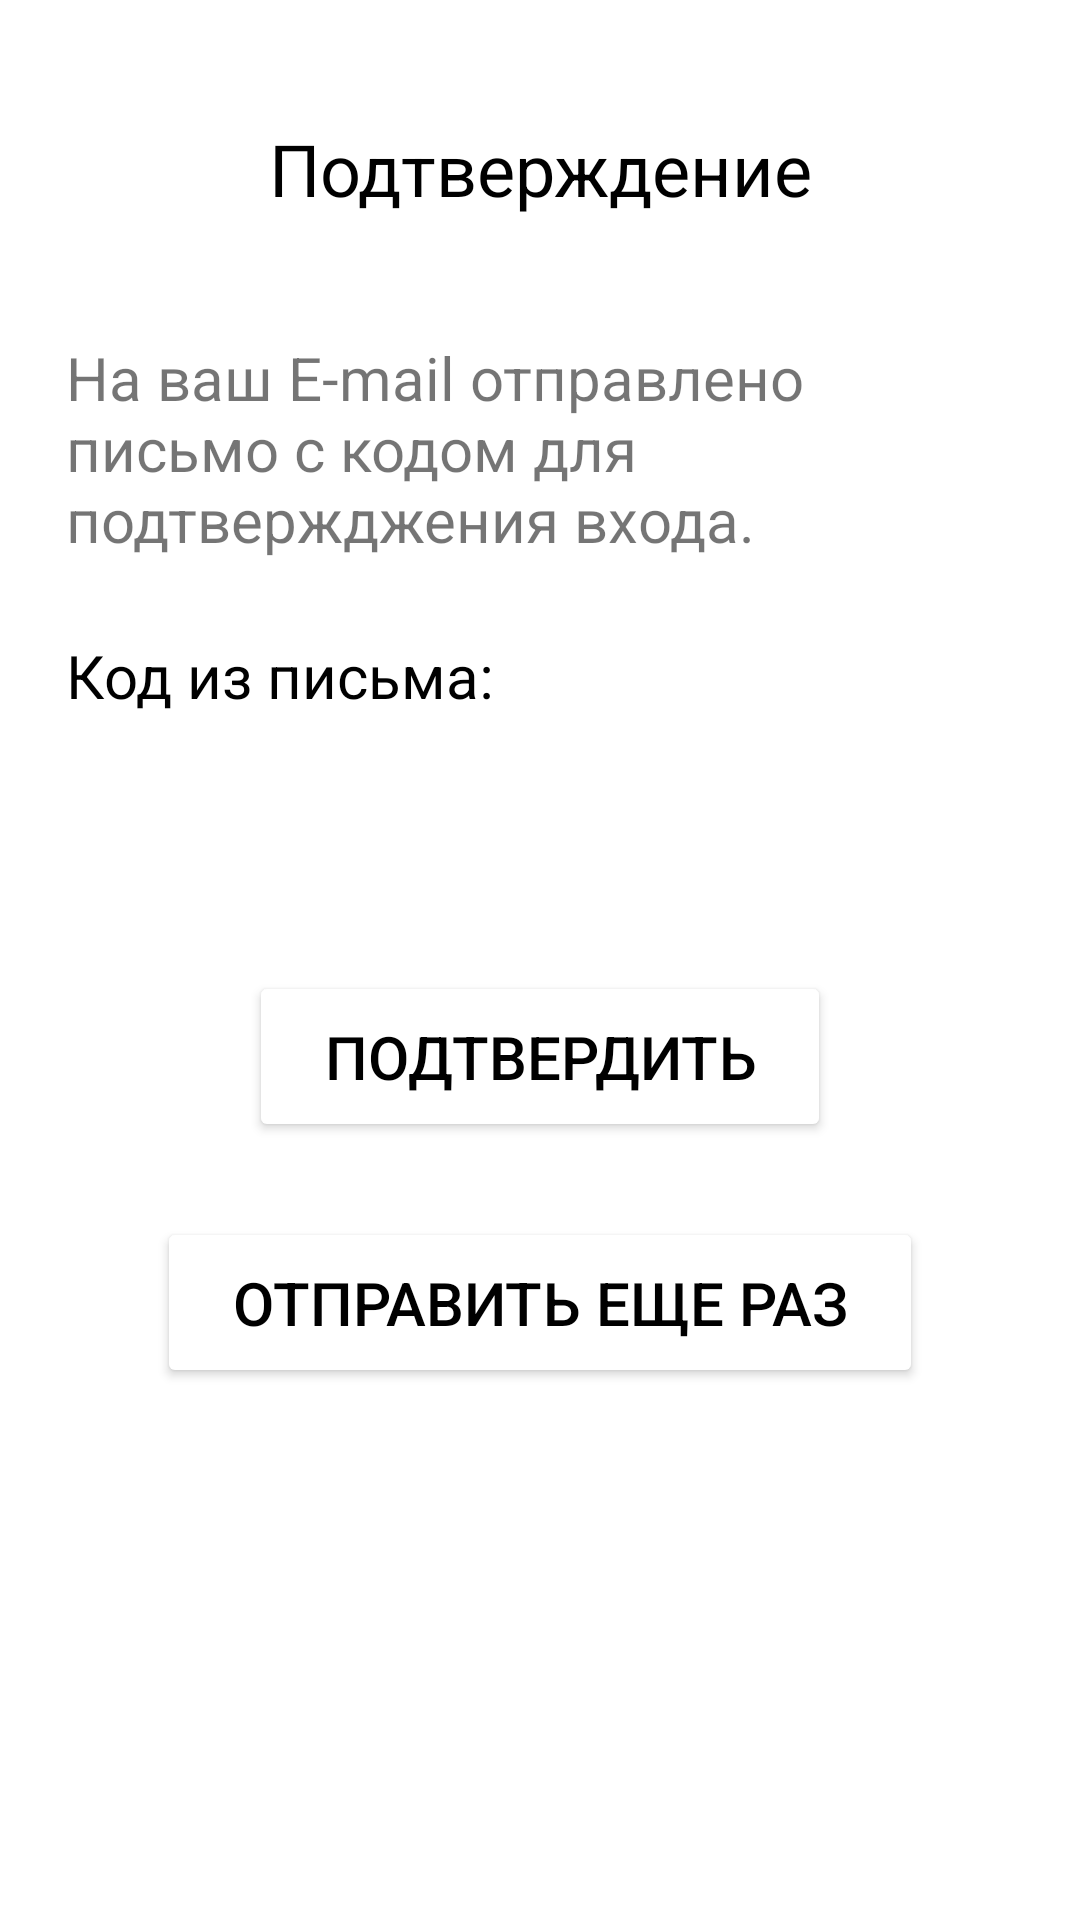

Write the Android layout XML for this screen, with the resource values it uses.
<!-- AndroidManifest.xml: application theme Theme.InvetoryLock -->
<!-- res/layout/fragment_confirmation.xml -->
<?xml version="1.0" encoding="utf-8"?>
<LinearLayout xmlns:android="http://schemas.android.com/apk/res/android"
    android:layout_width="match_parent"
    android:layout_height="match_parent"
    android:paddingEnd="22dp"
    android:paddingStart="22dp"
    android:orientation="vertical">

    <TextView
        android:layout_width="match_parent"
        android:layout_height="wrap_content"
        android:text="@string/confirmation_tv"
        android:textColor="@color/black"
        android:textSize="24sp"
        android:gravity="center"
        android:layout_margin="30dp"
        android:padding="10dp"/>

    <TextView
        android:id="@+id/confirmTV"
        android:layout_width="match_parent"
        android:layout_height="wrap_content"
        android:text="@string/confirmation_desc_tv"
        android:textSize="20sp" />

    <TextView
        android:layout_width="match_parent"
        android:layout_height="wrap_content"
        android:layout_marginTop="25dp"
        android:text="@string/code_from_letter_tv"
        android:textColor="@color/black"
        android:textSize="20sp"/>
    <EditText
        android:id="@+id/confCode"
        android:layout_width="match_parent"
        android:layout_height="50dp"
        android:layout_marginTop="10dp"
        android:paddingLeft="16dp"
        android:paddingRight="16dp"
        android:background="@drawable/input_field_background"
        android:inputType="number"/>
    <Button
        android:id="@+id/confirmBtn"
        android:layout_width="wrap_content"
        android:layout_height="wrap_content"
        android:layout_marginTop="25dp"
        android:text="@string/send_btn"
        android:paddingStart="25dp"
        android:paddingEnd="25dp"
        android:paddingBottom="15dp"
        android:paddingTop="15dp"
        android:textSize="20sp"
        android:layout_gravity="center"
        android:textColor="@color/black"
        android:backgroundTint="@color/brown" />

    <Button
        android:id="@+id/resendBtn"
        android:layout_width="wrap_content"
        android:layout_height="wrap_content"
        android:layout_marginTop="25dp"
        android:text="@string/resend_btn"
        android:paddingStart="25dp"
        android:paddingEnd="25dp"
        android:paddingBottom="15dp"
        android:paddingTop="15dp"
        android:textSize="20sp"
        android:layout_gravity="center"
        android:textColor="@color/black"
        android:backgroundTint="@color/brown" />

</LinearLayout>
<!-- resources referenced by this layout -->
<resources>
  <string name="code_from_letter_tv">Код из письма:</string>
  <string name="confirmation_desc_tv">На ваш E-mail отправлено письмо с кодом для подтвержджения входа.</string>
  <string name="confirmation_tv">Подтверждение</string>
  <string name="resend_btn">Отправить еще раз</string>
  <string name="send_btn">ПОДТВЕРДИТЬ</string>
  <style name="Theme.InvetoryLock" parent="Theme.MaterialComponents.DayNight.DarkActionBar">
          
          <item name="colorPrimary">@color/brown</item>
          <item name="colorPrimaryVariant">@color/brown</item>
          <item name="colorOnPrimary">@color/white</item>
          
          <item name="colorSecondary">@color/brown</item>
          <item name="colorSecondaryVariant">@color/brown</item>
          <item name="colorOnSecondary">@color/black</item>
          
          <item name="android:statusBarColor">?attr/colorPrimaryVariant</item>
          
      </style>
  <!-- not gathered from this repository: default colours our renderer supplied (Android Studio template values) -->
  <color name="black">#FF000000</color>
  <color name="white">#FFFFFFFF</color>
</resources>
